Run: headless pygame with SDL's dummy video driver; simulated clock (each Clock.tick advances the game by its frame time, no real sleeping); random seed 0; keys injected as events and as key.get_pressed() state; no mouse input; restart key R tapped at the start of phases 3 and 4.
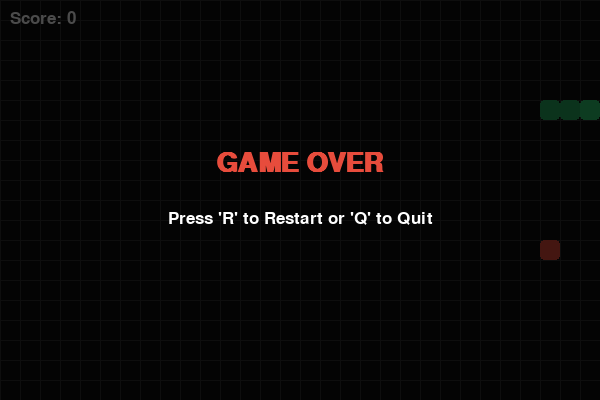
Frame 1 of 4 · flips 1–60 · no input
Frame 2 of 4 · flips 61–180 · tapped SPACE, RETURN · held RIGHT (→), D · screen unchanged from frame 1, image omitted
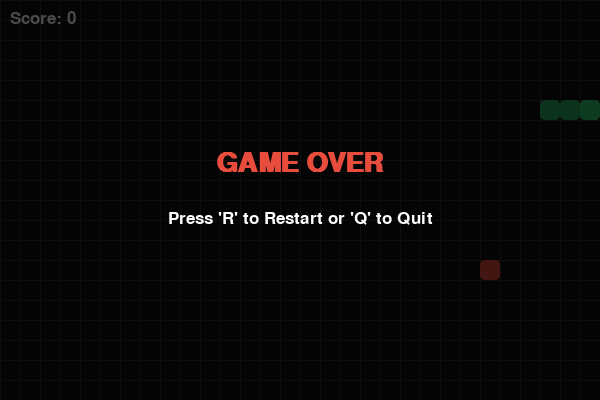
Frame 3 of 4 · flips 181–300 · tapped R · held DOWN (↓), S
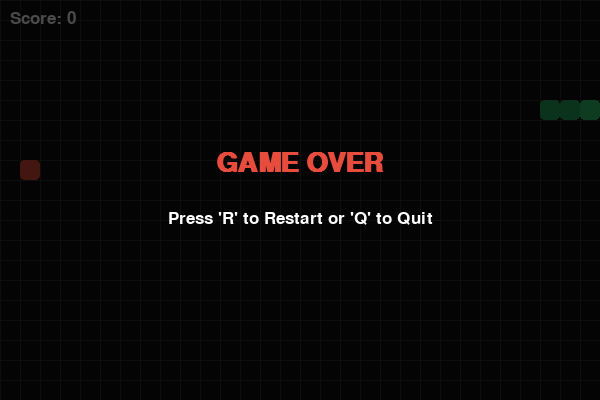
Frame 4 of 4 · flips 301–420 · tapped R · held LEFT (←), A, UP (↑), W

The pygame program that drew these frames:

import pygame
import random
import sys

# Initialize Pygame
pygame.init()

# Constants
WIDTH, HEIGHT = 600, 400
BLOCK_SIZE = 20
FPS = 10

# Colors (R, G, B)
BLACK = (15, 15, 15)
WHITE = (255, 255, 255)
GREEN = (46, 204, 113)
DARK_GREEN = (39, 174, 96)
RED = (231, 76, 60)
GRAY = (50, 50, 50)

# Set up display
screen = pygame.display.set_mode((WIDTH, HEIGHT))
pygame.display.set_caption("Snake Game")
clock = pygame.time.Clock()

# Fonts
font = pygame.font.SysFont("arial", 25)
game_over_font = pygame.font.SysFont("arial", 40, bold=True)


def draw_grid():
    """Draws a subtle grid background."""
    for x in range(0, WIDTH, BLOCK_SIZE):
        pygame.draw.line(screen, GRAY, (x, 0), (x, HEIGHT), 1)
    for y in range(0, HEIGHT, BLOCK_SIZE):
        pygame.draw.line(screen, GRAY, (0, y), (WIDTH, y), 1)


def spawn_food(snake):
    """Spawns food at a random grid position not occupied by the snake."""
    while True:
        x = random.randrange(0, WIDTH, BLOCK_SIZE)
        y = random.randrange(0, HEIGHT, BLOCK_SIZE)
        if (x, y) not in snake:
            return [x, y]


def main():
    # Game variables
    snake = [[100, 100], [80, 100], [60, 100]]
    direction = "RIGHT"
    next_direction = direction
    food = spawn_food(snake)
    score = 0
    running = True
    game_over = False

    while running:
        # Event handling
        for event in pygame.event.get():
            if event.type == pygame.QUIT:
                pygame.quit()
                sys.exit()

            elif event.type == pygame.KEYDOWN:
                if game_over:
                    if event.key == pygame.K_r:
                        # Reset game
                        return main()
                    elif event.key == pygame.K_q:
                        pygame.quit()
                        sys.exit()
                else:
                    if event.key in (pygame.K_UP, pygame.K_w) and direction != "DOWN":
                        next_direction = "UP"
                    elif event.key in (pygame.K_DOWN, pygame.K_s) and direction != "UP":
                        next_direction = "DOWN"
                    elif event.key in (pygame.K_LEFT, pygame.K_a) and direction != "RIGHT":
                        next_direction = "LEFT"
                    elif event.key in (pygame.K_RIGHT, pygame.K_d) and direction != "LEFT":
                        next_direction = "RIGHT"

        if not game_over:
            direction = next_direction
            
            # Calculate new head position
            head_x, head_y = snake[0]
            if direction == "UP":
                head_y -= BLOCK_SIZE
            elif direction == "DOWN":
                head_y += BLOCK_SIZE
            elif direction == "LEFT":
                head_x -= BLOCK_SIZE
            elif direction == "RIGHT":
                head_x += BLOCK_SIZE

            new_head = [head_x, head_y]

            # Check collision with walls or self
            if (
                head_x < 0 or head_x >= WIDTH or 
                head_y < 0 or head_y >= HEIGHT or 
                new_head in snake
            ):
                game_over = True
            else:
                snake.insert(0, new_head)
                
                # Check collision with food
                if new_head == food:
                    score += 10
                    food = spawn_food(snake)
                else:
                    snake.pop()  # Remove tail if no food eaten

        # Drawing everything
        screen.fill(BLACK)
        draw_grid()

        # Draw food
        pygame.draw.rect(screen, RED, (*food, BLOCK_SIZE, BLOCK_SIZE), border_radius=4)

        # Draw snake
        for i, segment in enumerate(snake):
            color = GREEN if i == 0 else DARK_GREEN
            pygame.draw.rect(screen, color, (*segment, BLOCK_SIZE, BLOCK_SIZE), border_radius=4)

        # Draw score
        score_surface = font.render(f"Score: {score}", True, WHITE)
        screen.blit(score_surface, (10, 10))

        # Game Over Screen Overlay
        if game_over:
            overlay = pygame.Surface((WIDTH, HEIGHT), pygame.SRCALPHA)
            overlay.fill((0, 0, 0, 180))  # Semi-transparent dark background
            screen.blit(overlay, (0, 0))

            over_surf = game_over_font.render("GAME OVER", True, RED)
            prompt_surf = font.render("Press 'R' to Restart or 'Q' to Quit", True, WHITE)
            
            screen.blit(over_surf, (WIDTH // 2 - over_surf.get_width() // 2, HEIGHT // 2 - 50))
            screen.blit(prompt_surf, (WIDTH // 2 - prompt_surf.get_width() // 2, HEIGHT // 2 + 10))

        pygame.display.flip()
        clock.tick(FPS)

if __name__ == "__main__":
    main()
